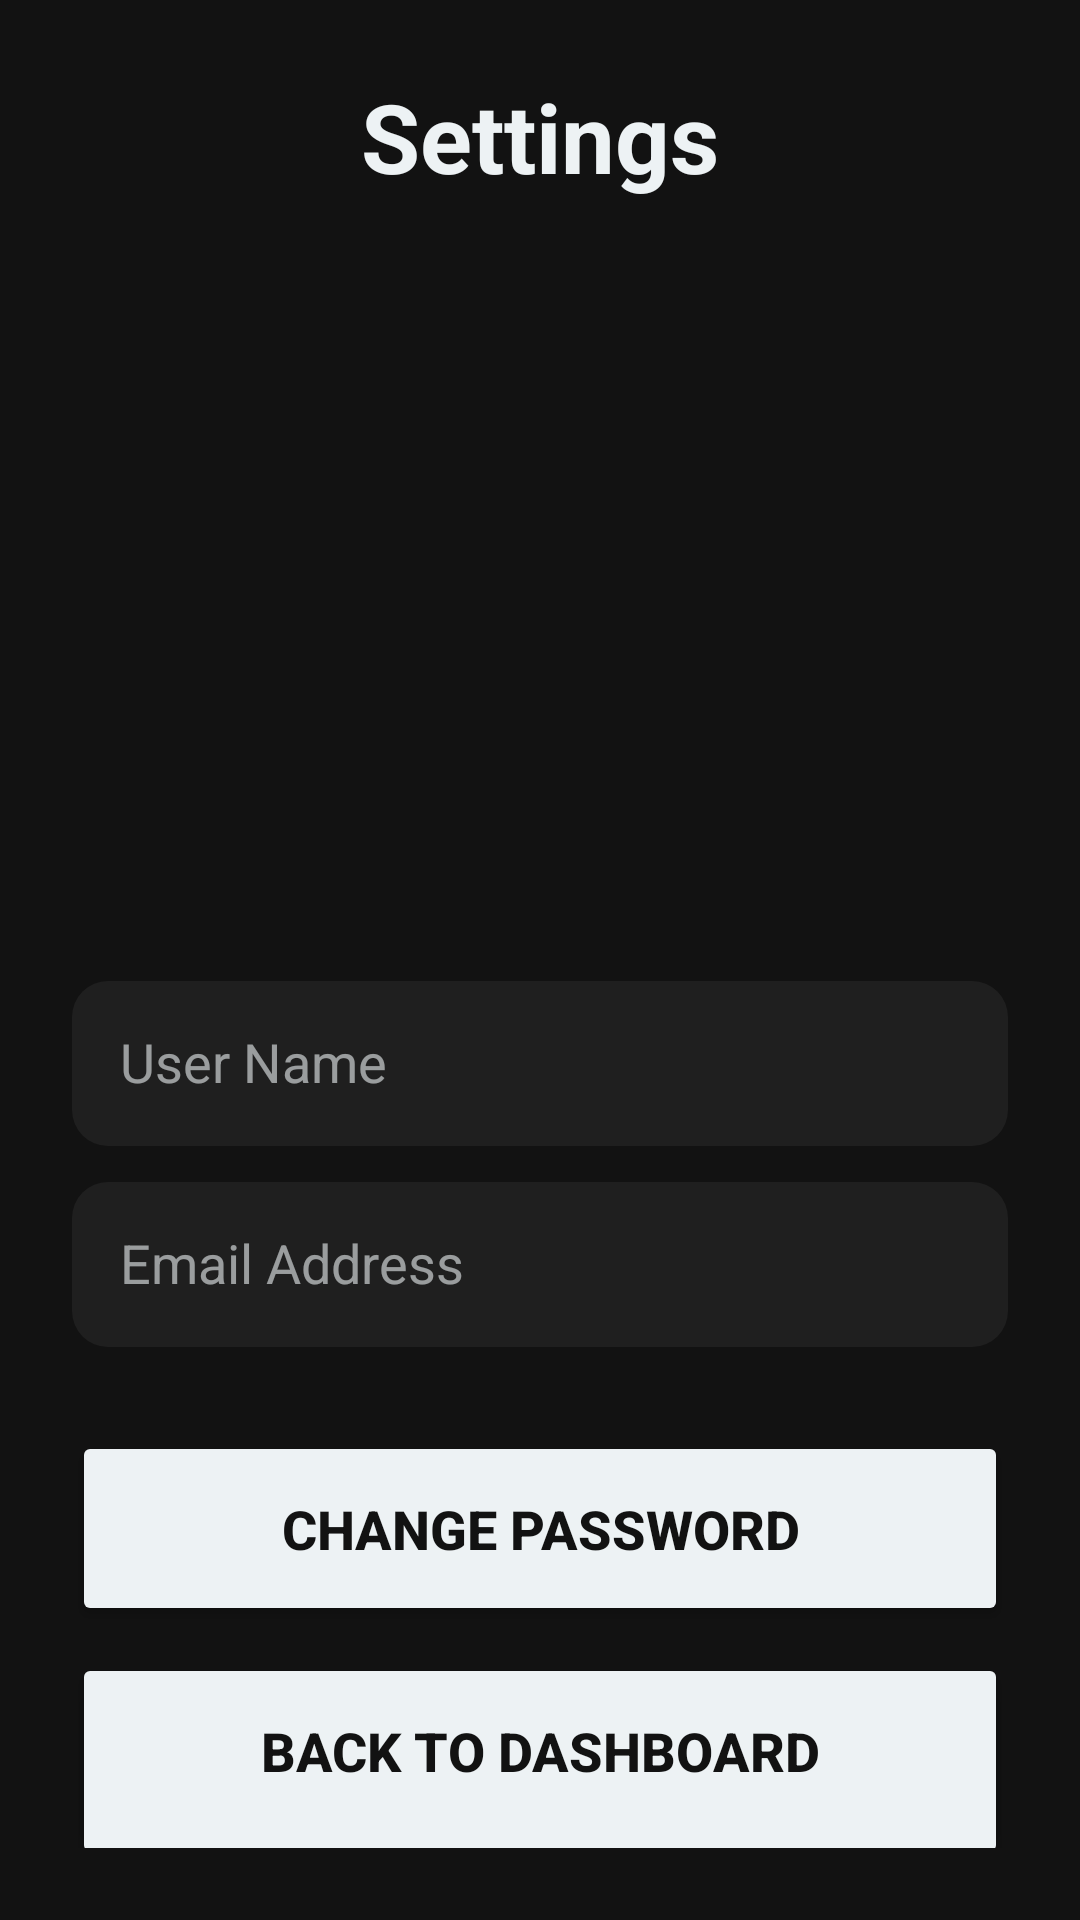

The Android layout XML behind this screen, and the referenced resources:
<!-- AndroidManifest.xml: application theme Theme.EssayGrader -->
<!-- res/layout/activity_settings.xml -->
<?xml version="1.0" encoding="utf-8"?>
<androidx.constraintlayout.widget.ConstraintLayout xmlns:android="http://schemas.android.com/apk/res/android"
    xmlns:app="http://schemas.android.com/apk/res-auto"
    android:layout_width="match_parent"
    android:layout_height="match_parent"
    android:background="#121212"
    android:padding="24dp">

    <TextView
        android:id="@+id/tvSettingsTitle"
        android:layout_width="wrap_content"
        android:layout_height="wrap_content"
        android:text="Settings"
        android:textColor="#EDF2F4"
        android:textSize="32sp"
        android:textStyle="bold"
        app:layout_constraintTop_toTopOf="parent"
        app:layout_constraintStart_toStartOf="parent"
        app:layout_constraintEnd_toEndOf="parent"
        android:layout_marginBottom="32dp" />

    <EditText
        android:id="@+id/etUserName"
        android:layout_width="0dp"
        android:layout_height="55dp"
        android:layout_marginTop="260dp"
        android:background="@drawable/input_field_bg"
        android:hint="User Name"
        android:inputType="textPersonName"
        android:padding="16dp"
        android:textColor="#EDF2F4"
        android:textColorHint="#99EDF2F4"
        android:textSize="18sp"
        android:enabled="false"
        app:layout_constraintEnd_toEndOf="parent"
        app:layout_constraintHorizontal_bias="1.0"
        app:layout_constraintStart_toStartOf="parent"
        app:layout_constraintTop_toBottomOf="@id/tvSettingsTitle" />

    <EditText
        android:id="@+id/etUserEmail"
        android:layout_width="0dp"
        android:layout_height="55dp"
        android:layout_marginTop="12dp"
        android:background="@drawable/input_field_bg"
        android:hint="Email Address"
        android:inputType="textEmailAddress"
        android:padding="16dp"
        android:textColor="#EDF2F4"
        android:textColorHint="#99EDF2F4"
        android:textSize="18sp"
        android:enabled="false"
        app:layout_constraintEnd_toEndOf="parent"
        app:layout_constraintStart_toStartOf="parent"
        app:layout_constraintTop_toBottomOf="@id/etUserName" />


    <Button
        android:id="@+id/btnChangePassword"
        android:layout_width="0dp"
        android:layout_height="65dp"
        android:layout_marginTop="28dp"
        android:backgroundTint="#EDF2F4"
        android:text="Change Password"
        android:textColor="#121212"
        android:textSize="18sp"
        android:textStyle="bold"
        app:layout_constraintEnd_toEndOf="parent"
        app:layout_constraintHorizontal_bias="0.0"
        app:layout_constraintStart_toStartOf="parent"
        app:layout_constraintTop_toBottomOf="@id/etUserEmail" />

    <Button
        android:id="@+id/btnLogout"
        android:layout_width="0dp"
        android:layout_height="65dp"
        android:layout_marginTop="16dp"
        android:backgroundTint="#EDF2F4"
        android:text="Log Out"
        android:textColor="#121212"
        android:textSize="18sp"
        android:textStyle="bold"
        app:layout_constraintEnd_toEndOf="parent"
        app:layout_constraintHorizontal_bias="0.0"
        app:layout_constraintStart_toStartOf="parent"
        app:layout_constraintTop_toBottomOf="@id/btnChangePassword" />

    <Button
        android:id="@+id/btnBackFromSettings"
        android:layout_width="0dp"
        android:layout_height="65dp"
        android:text="Back To Dashboard"
        android:textColor="#121212"
        android:textSize="18sp"
        android:textStyle="bold"
        android:backgroundTint="#EDF2F4"
        app:layout_constraintBottom_toBottomOf="parent"
        app:layout_constraintStart_toStartOf="parent"
        app:layout_constraintEnd_toEndOf="parent" />
</androidx.constraintlayout.widget.ConstraintLayout>
<!-- resources referenced by this layout -->
<resources>
  <!-- drawable input_field_bg (drawable) -->
  <shape xmlns:android="http://schemas.android.com/apk/res/android">
      <solid android:color="#1F1F1F" />
      <corners android:radius="12dp" />
      <padding
          android:left="12dp"
          android:top="12dp"
          android:right="12dp"
          android:bottom="12dp" />
  </shape>
  <style name="Theme.EssayGrader" parent="Base.Theme.EssayGrader" />
  <style name="Base.Theme.EssayGrader" parent="Theme.Material3.DayNight.NoActionBar">
          
          
      </style>
</resources>
